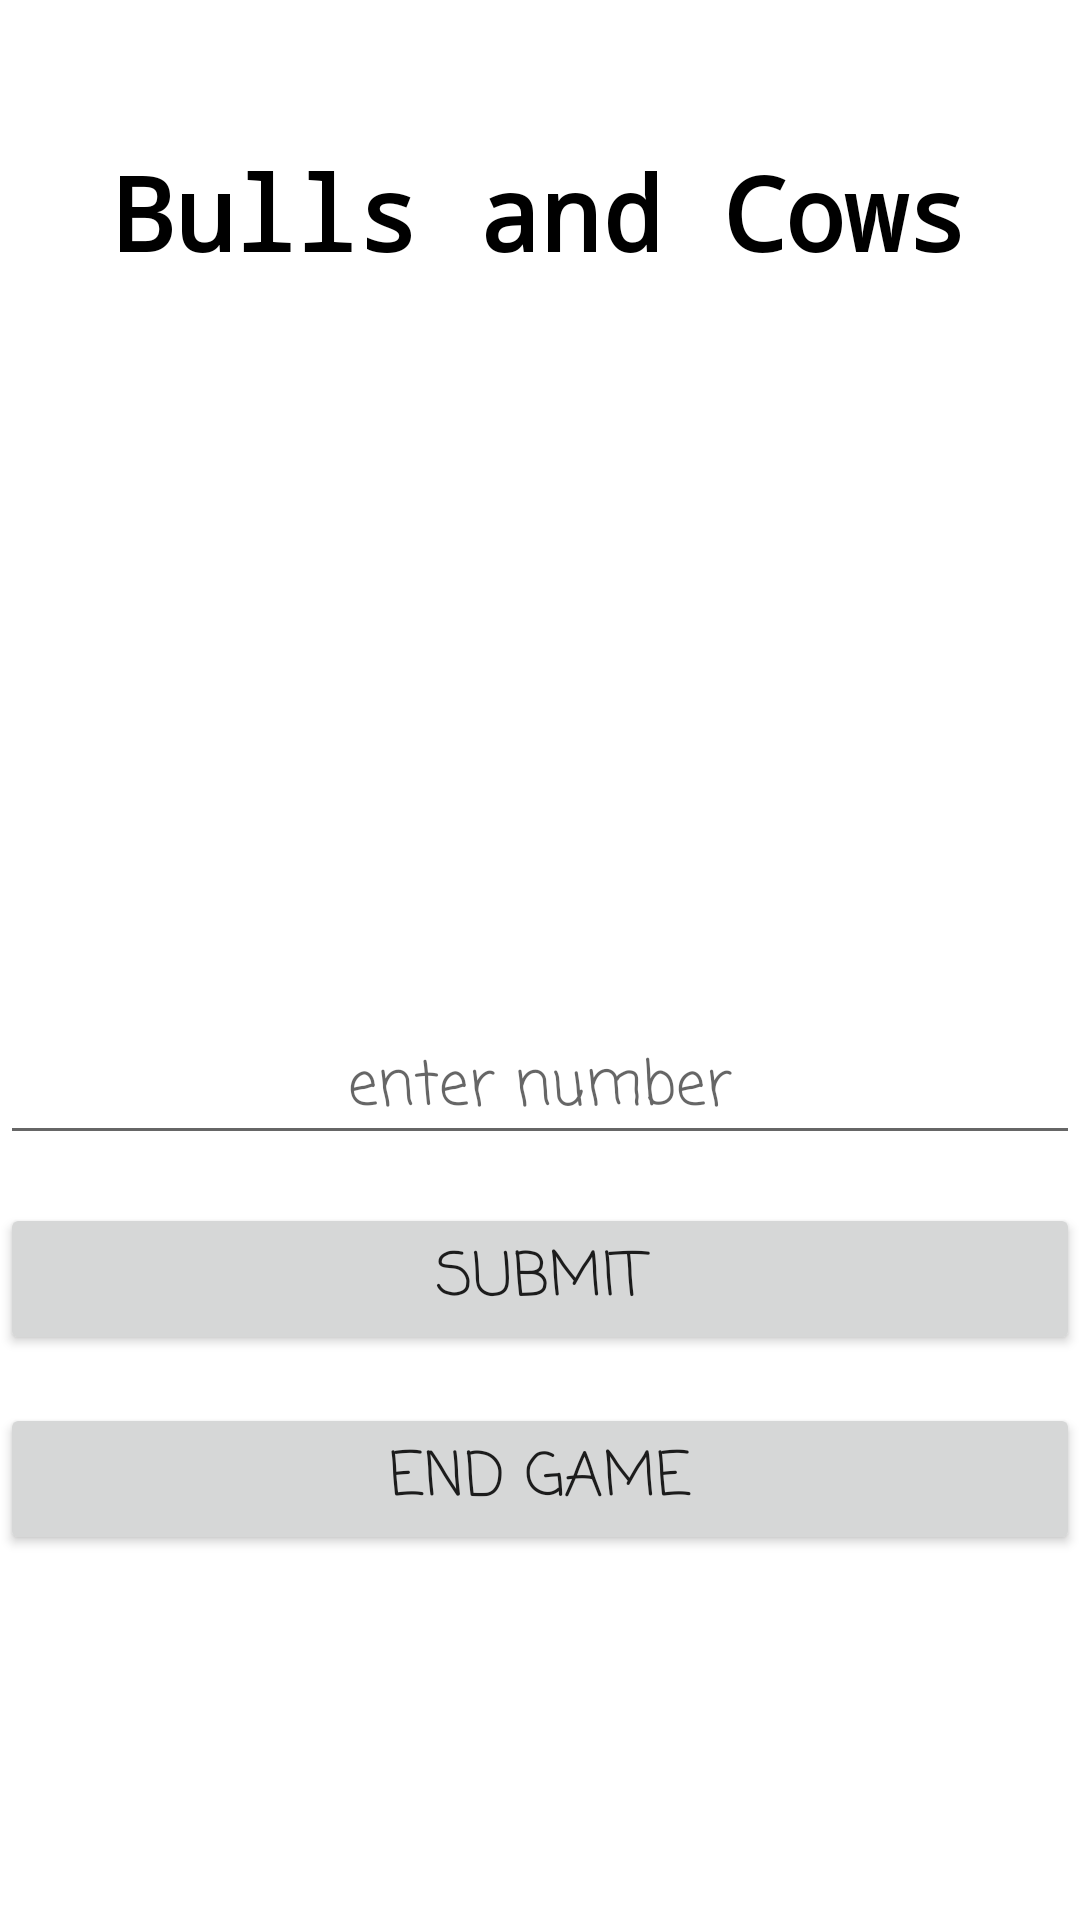

Layout XML and referenced resources for this Android screen:
<!-- AndroidManifest.xml: application theme Theme.BullsAndCows -->
<!-- res/layout/fragment_game.xml -->
<?xml version="1.0" encoding="utf-8"?>
<layout xmlns:android="http://schemas.android.com/apk/res/android"
    xmlns:tools="http://schemas.android.com/tools"
    xmlns:app="http://schemas.android.com/apk/res-auto">

    <androidx.constraintlayout.widget.ConstraintLayout
        android:layout_width="match_parent"
        android:layout_height="match_parent"
        tools:context=".GameFragment">

        <androidx.constraintlayout.widget.Guideline
            android:id="@+id/guideline"
            android:layout_width="wrap_content"
            android:layout_height="wrap_content"
            android:orientation="horizontal"
            app:layout_constraintGuide_percent="0.05" />

        <TextView
            android:id="@+id/title_text"
            android:layout_width="wrap_content"
            android:layout_height="wrap_content"
            android:layout_marginTop="16dp"
            android:fontFamily="monospace"
            android:text="Bulls and Cows"
            android:textAppearance="@style/TitleTextAppearance"
            android:textStyle="bold"
            app:layout_constraintEnd_toEndOf="parent"
            app:layout_constraintStart_toStartOf="parent"
            app:layout_constraintTop_toTopOf="@+id/guideline" />

        <EditText
            android:id="@+id/editTextText"
            android:layout_width="0dp"
            android:layout_height="wrap_content"
            android:layout_marginTop="8dp"
            android:ems="10"
            android:fontFamily="casual"
            android:hint="enter number"
            android:inputType="number"
            android:textAlignment="center"
            android:textSize="20sp"
            app:layout_constraintEnd_toEndOf="parent"
            app:layout_constraintHorizontal_bias="0.497"
            app:layout_constraintStart_toStartOf="parent"
            app:layout_constraintTop_toBottomOf="@+id/input_rec_view" />

        <androidx.recyclerview.widget.RecyclerView
            android:id="@+id/input_rec_view"
            android:layout_width="0dp"
            android:layout_height="220dp"
            android:layout_marginTop="16dp"
            app:layout_constraintEnd_toEndOf="parent"
            app:layout_constraintStart_toStartOf="parent"
            app:layout_constraintTop_toBottomOf="@+id/title_text" />

        <Button
            android:id="@+id/submit_button"
            android:layout_width="0dp"
            android:layout_height="wrap_content"
            android:layout_marginTop="16dp"
            android:elevation="8dp"
            android:fontFamily="casual"
            android:text="Submit"
            android:textSize="20sp"
            app:layout_constraintEnd_toEndOf="parent"
            app:layout_constraintStart_toStartOf="parent"
            app:layout_constraintTop_toBottomOf="@+id/editTextText" />

        <Button
            android:id="@+id/end_game_button"
            android:layout_width="0dp"
            android:layout_height="wrap_content"
            android:layout_marginTop="16dp"
            android:elevation="8dp"
            android:fontFamily="casual"
            android:text="End Game"
            android:textSize="20sp"
            app:layout_constraintEnd_toEndOf="parent"
            app:layout_constraintStart_toStartOf="parent"
            app:layout_constraintTop_toBottomOf="@+id/submit_button" />

    </androidx.constraintlayout.widget.ConstraintLayout>
</layout>
<!-- resources referenced by this layout -->
<resources>
  <style name="TitleTextAppearance" parent="TextAppearance.AppCompat">
          <item name="fontFamily">serif-monospace</item>
          <item name="android:textSize">34sp</item>
          <item name="android:textStyle">bold</item>
          <item name="android:textColor">@color/black</item>
      </style>
  <style name="Theme.BullsAndCows" parent="Theme.MaterialComponents.DayNight.NoActionBar">
          
          <item name="colorPrimary">@color/purple_500</item>
          <item name="colorPrimaryVariant">@color/purple_700</item>
          <item name="colorOnPrimary">@color/white</item>
          
          <item name="colorSecondary">@color/teal_200</item>
          <item name="colorSecondaryVariant">@color/teal_700</item>
          <item name="colorOnSecondary">@color/black</item>
          
          <item name="android:statusBarColor">?attr/colorPrimaryVariant</item>
          
      </style>
  <!-- not gathered from this repository: default colours our renderer supplied (Android Studio template values) -->
  <color name="purple_500">#FF6200EE</color>
  <color name="purple_700">#FF3700B3</color>
  <color name="teal_200">#FF03DAC5</color>
  <color name="teal_700">#FF018786</color>
  <color name="black">#FF000000</color>
  <color name="white">#FFFFFFFF</color>
</resources>
